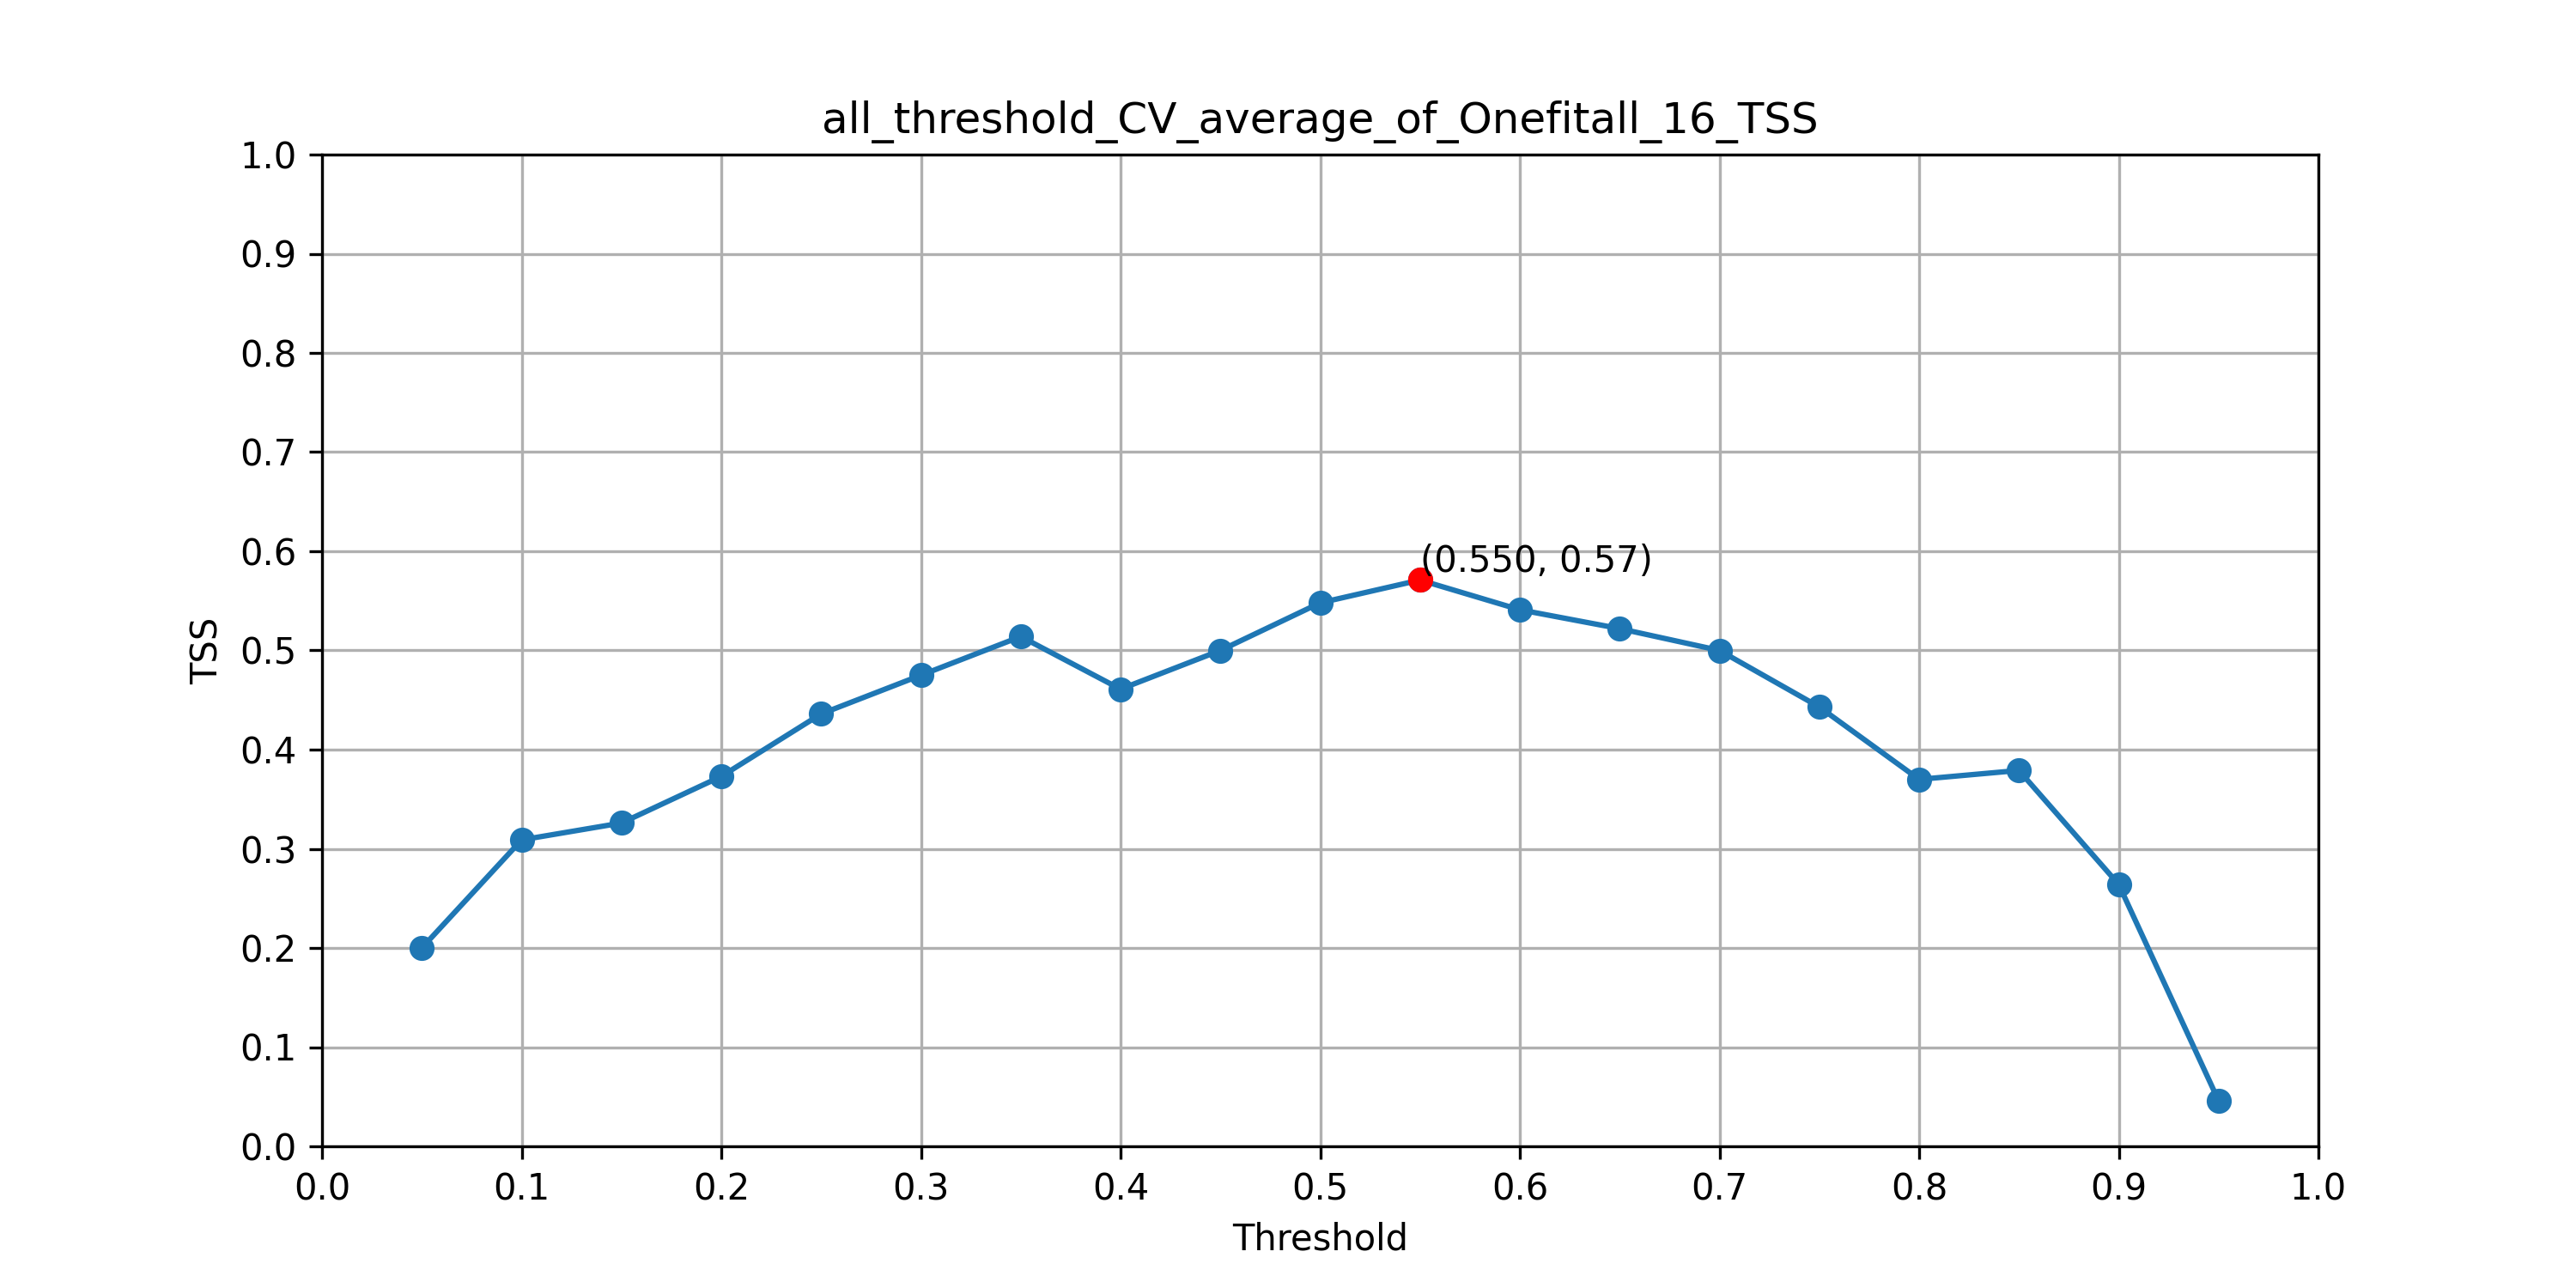

Data behind this chart, as committed beside it:
Threshold, TSS
0.05, 0.2
0.1, 0.309
0.15, 0.326
0.2, 0.373
0.25, 0.436
0.3, 0.475
0.35, 0.514
0.4, 0.461
0.45, 0.5
0.5, 0.548
0.55, 0.571
0.6, 0.541
0.65, 0.522
0.7, 0.5
0.75, 0.443
0.8, 0.37
0.85, 0.379
0.9, 0.264
0.95, 0.046
